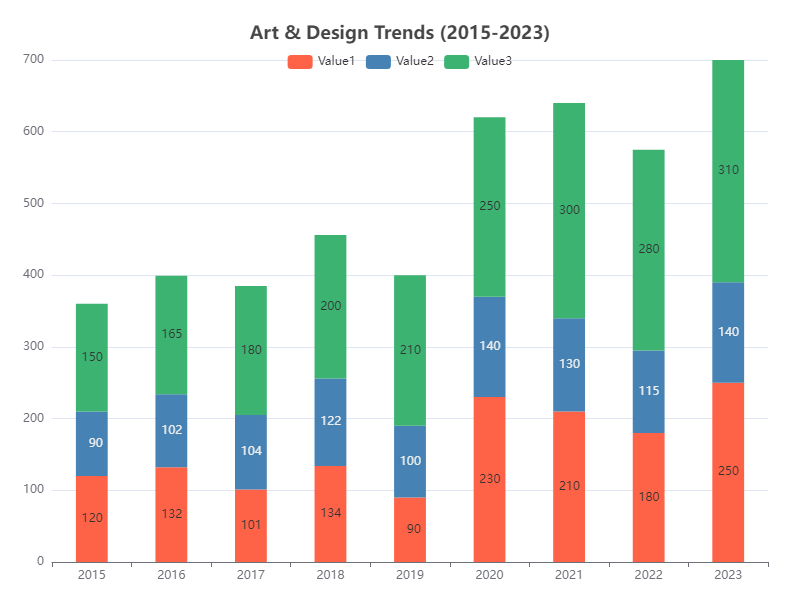

Source data for this figure (header and first rows):
Category, Year, Value1, Value2, Value3
Art & Design, 2015, 120, 90, 150
Art & Design, 2016, 132, 102, 165
Art & Design, 2017, 101, 104, 180
Art & Design, 2018, 134, 122, 200
Art & Design, 2019, 90, 100, 210
Art & Design, 2020, 230, 140, 250
Art & Design, 2021, 210, 130, 300
Art & Design, 2022, 180, 115, 280
Art & Design, 2023, 250, 140, 310
